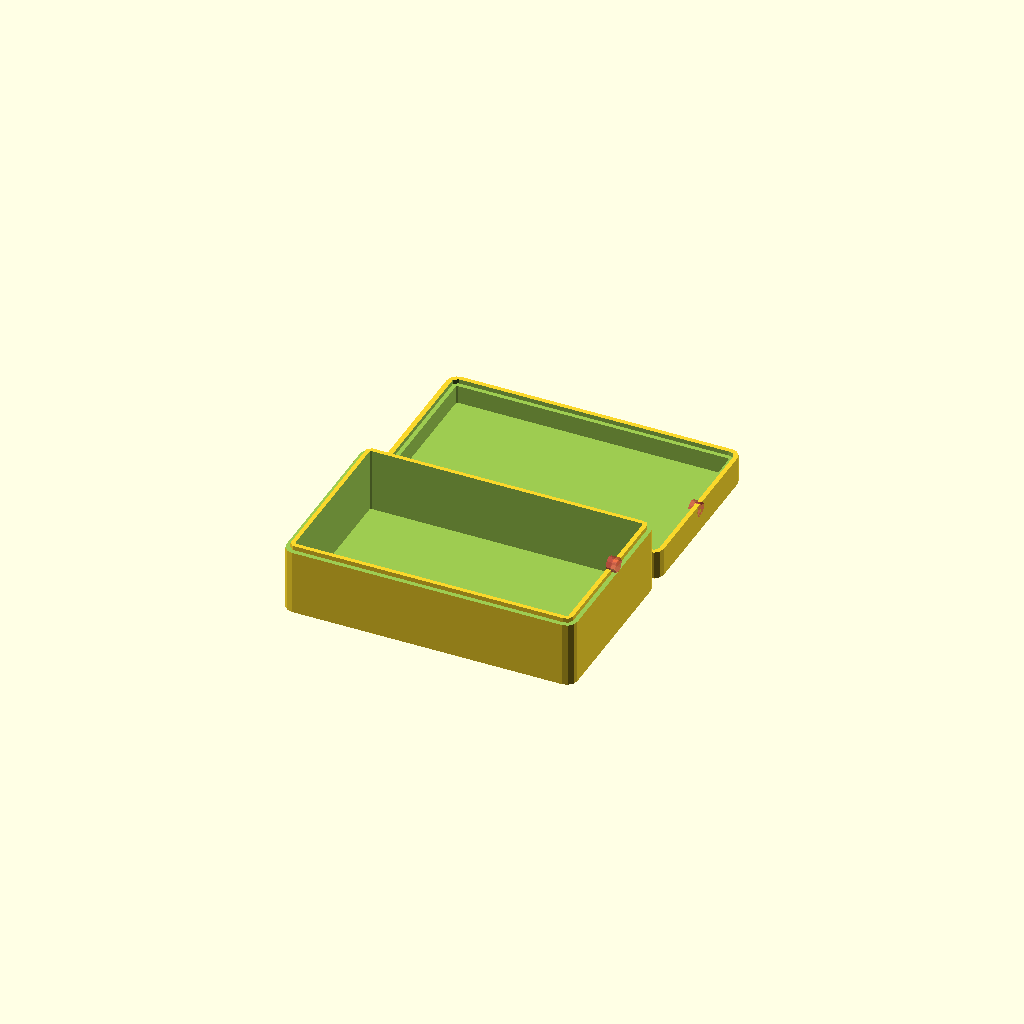
Cell 1: the model at its default parameters.
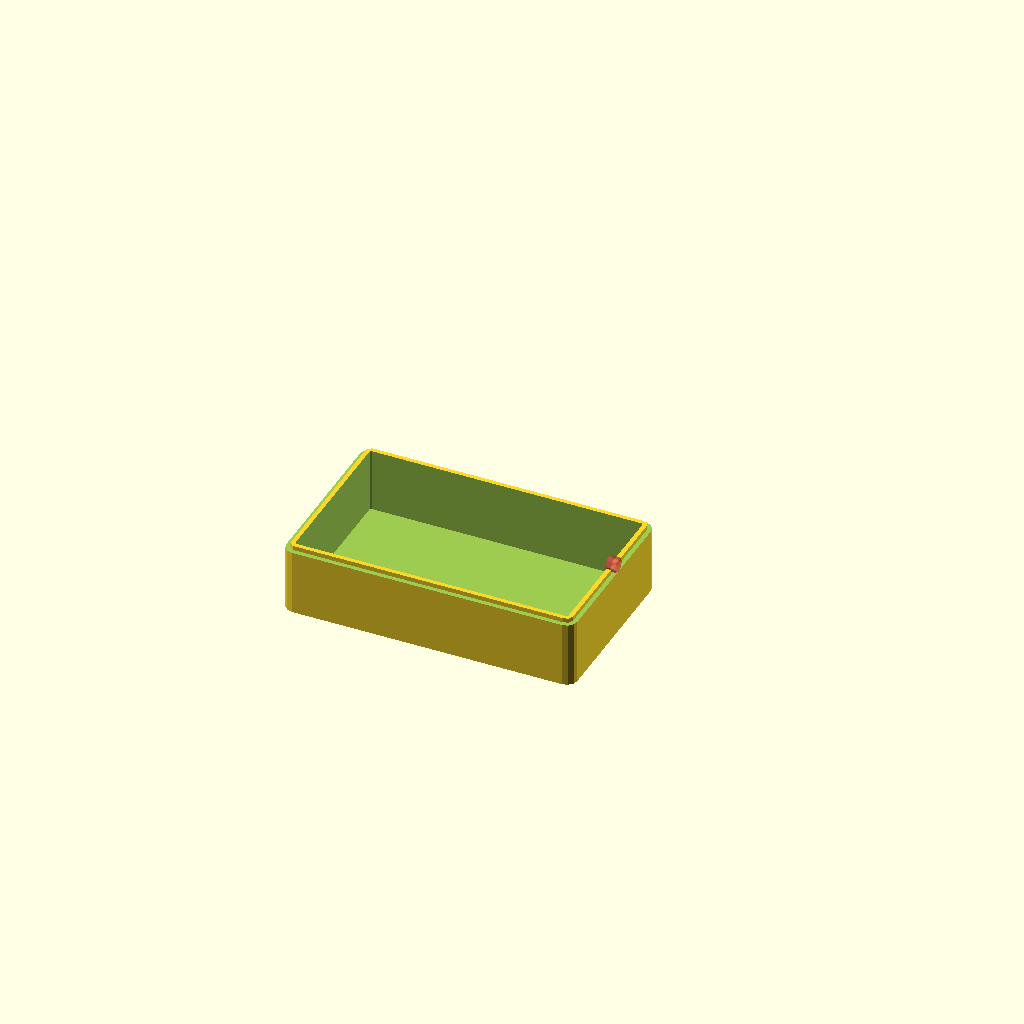
Cell 2: the same model with has_bottom = 2.
One fixed orthographic camera (rotation 55°, 0°, 25°; colour scheme Cornfield) for every cell.
The OpenSCAD source (SCAD/Case1.scad):
/*!
@brief Generic Electronic Device packaging for Tyndall
@details This OpenSCAD script will generate a 2 part fit together packaging.
This starts by making a pair of hollow rounded cuboids by differencing a slightly smaller one from a slightly larger one
then it will also remove another small amount of material to make a lip
one of the objects will have an internal lip the other one will have an external lip
you will be able to specify fit type
It can also create simple square or cylindrical cutouts on any face of the top or bottom half
4 cylindrical support posts can also be added on the bottom or top half to help position a PCB or similar device
all these features can be controlled from the variables section

@author Mark Gaffney
@version 1.6
@date 2012-05-29

@todo
enable for measurements from corners or centres of faces etc
add "fit factor" for cutouts
add option for connecting struts between top and bottom in side by side mode
re-incorporate some advanced features from v1.5

@warning
@note
Changes from previous versions:

v1.6
 - 	Incorporates improvements from brians physiological health board case v2.6
 - - 	better support for adding parts, changing features and changing layout using control variables
 - - 	Can select how tall the 2 halves are relative to each other
 - - 	Added method to choose whether to have fully cut or covered cutouts
 - -	Added optional mouse-ears
 - 	more logical method for creating circular and square cutouts in preparation for array based system
 - 	simplified method for controlling lip tolerance
 - 	abandoned some features from v1.5 such as profiled lips in quest for simplicity
 - 	method optionally adding posts to top and bottom
 - 	variables for controlling support posts on top and bottom separately
 - 	pasted contents of mouse ears and rounded cuboid as modules rather than accessing them as external files

v1.5
	adjusted a few values after receiving SLA proto-types
	increased height of posts
	added support structures on top side
	decrease diameter of support structures on top side slightly to allow for brackets at end of 40 way
	decreased z clearance
	removed includes/uses needed for WIMU packaging
	
v1.4
	added angled lip (Cube_cone_cylinder_minkowski sum) for better mating of top and bottom parts when made via SLA/SLS etc
	new more simplistic rounded cuboid module
	moved around the cutout for the uUSB so that there wasn't such a thin peice of plastic above it
changed post type to nub as SLA should be able to handle the resolution
	added easier control of orientation of parts relative to each other using single variable side_by_side
	added axis labels to most faces and tyndall logo to bottom
	added new fit type for super accurate manufacturing techniques such as SLA
v1.3
	Fix cutout positions for TOP SQUARE East and BOTTOM SQUARE West side
	Fix position of base of support posts on bottom half
v1.2
	Fixed Inner and Outer Lip Clearance implementation
	Added ability to generate support posts on bottom half of either nub or screw hole type
v1.1
	???This version was lost in a computer crash. GRRRR!
	???It implemented the ability to choose the reference point for measurements for each side
	???Let this be a lesson!
	???Back your stuff up regularly and on separate devices!
v 1.0
	Ensure pcb_clearance and fit clearance is taken into account
	fit type values changed
		force_fit from 0.4 to 0.2
		hold_fit from 0.6 to 0.3
		slide_fit from 0.8 to 0.4
		free_fit from 1to 0.5
	add cylinder & square holes to all faces
	allowed to stack or see side by side
	replace 0.1s with a_bit
	check holes on top & bottom sides meet properly
*/

//*********includes********

//use <mouse_ears_test.scad>;//mouse_ears (total_x, total_y, 2*z_resolution, mouse_ear_diameter);
//use <rounded_cuboid_v2.5.scad>;//rounded_cuboid_2_5(tot_l, tot_b, tot_h, tot_r, tot_s,center=true/false,use_sphere,top_n_bottom); hollow_rounded_cuboid_2_5(tot_l, tot_b, tot_h, tot_r, tot_s, wall_t,center=true/false,use_sphere,top_n_bottom);

//*************Control*Variables****************

has_mouse_ears=0;
has_bottom=1;
has_top=1;
has_posts=0;
posts_on_top=1;
posts_on_bottom=0;
is_side_by_side=1;
has_device=0;// for optionally showing an imported model of the internal device, not used here
device_on_top=0;
//has_switch=0; //for optionally showing an imported part, not used here
//simple_lip=0;//for choosing if a simple (1) or locking type lip (0) is used between the 2 halves, not used yet

//***********Pre*Defined*Variables**************

z_resolution=0.32;//this is how thick your printed layers are
xy_resolution=0.5;//how thick is an extruder filament in XY plane

//clearances for the interlocking lips on 3d printed parts, these values will depend on the printer it is made on. Users should NOT change these
super_fit=0.0;//
force_fit=0.2; //!@param force_fit, this is the separation between surfaces that will give a tight fit
hold_fit=0.3; //this is the separation between surfaces that will give a fit that will hold itself together but be easy to remove
slide_fit=0.4; //this is the separation between surfaces that will give a free moving fit without much wobble
free_fit=0.5; //this is the separation between surfaces that will give a free moving & loose but easy to assemble fit

//fudge
a_bit=0.1; //This is used to move items, oversize or undersize them by small amount to maintain manifoldness of the generated 3d shape, this should be on the order of 10% of the smallest dimension you will plan to use 

//**************User*Variables*****************

//internal dimensions
int_l_holder=90;//max length of the item to be held internally
int_b_holder=52;//max breadth of the item to be held internally
int_h_holder=25;//max height of the item to be held internally
int_r_holder=0.5;//radius of the corners of the device to be held internally
int_tol_holder=1.5;//distance between internal walls and edges of the item to be held internally, this allows for devices that may not be accurately measured or made and should generally be >0.5mm
int_r_tol_holder=0.1;//tolerance for the internal corners
curve_f_holder=3;//how many facets do the curved corners have?
wall_t_holder=3;//how thick are the vertical walls?
base_t_holder=2;//how thick is the base?

//lip dimensions
lip_h=1.5;//how tall are the interlocking lips?
lip_fit=super_fit;//what is the tolerance for the fit between the two sets of interlocking lips?
lip_t= wall_t_holder/2-lip_fit;//automatically calculated lip thickness (width)

//external dimensions
ext_l_holder=int_l_holder+2*(int_tol_holder+wall_t_holder);
ext_b_holder=int_b_holder+2*(int_tol_holder+wall_t_holder);
ext_h_holder=int_h_holder+2*int_tol_holder+2*base_t_holder;
ext_r_holder=int_r_holder+int_r_tol_holder+wall_t_holder;
bottom_top_int_h_ratio=0.22;//how tall is the internal void of the bottom section relative to the top section (0.5 would give 2 halves of equal height)
bottom_h=(int_h_holder*bottom_top_int_h_ratio)+int_tol_holder+base_t_holder+lip_h/2;//how tall is the bottom half
top_h=ext_h_holder-bottom_h+lip_h;//how tall is the top half

//features
mouse_ear_diameter=12;
mouse_ear_thickness=2*z_resolution;
side_side_separation=2;//how far apart the two halves are if generated together


//cutout variables
cutout_wall_thickness=0*xy_resolution; //how thick is the plastic left in the cutouts on the sides? set to 0 if you do not want any plastic left in these cutouts
cutout_base_thickness=2*z_resolution;//how thick is the plastic left in the cutouts on the bottom or top? set to 0 if you do not want any plastic left in these cutouts

north_cutout=1;//if 1 cutout on this side else none
n_cutout_c=1;//if 1 gives circle just using the _r value and ignoring the others, else gives rounded square
n_cutout_l=10;//length/tallness of the cutout
n_cutout_b=22;//breadth of the cutout
n_cutout_h=wall_t_holder+2*a_bit;//basically wall thickness plus a bit
n_cutout_r=2.5;//radius of the corners of the cutout
n_cutout_e=4;//height of the bottom of the cutout above the bottom of the holder 
n_cutout_t=0;//translation along the face -left +right as you look at the face from outside

south_cutout=0;//if 1 cutout on this side else none
s_cutout_c=0;//if 1 gives circle just using the _r value and ignoring the others, else gives rounded square
s_cutout_l=8;//length/tallness of the cutout
s_cutout_b=11;//breadth of the cutout
s_cutout_h=wall_t_holder+2*a_bit;//basically wall thickness plus a bit
s_cutout_r=2;//radius of the corners of the cutout
s_cutout_e=s_cutout_l+(-int_h_holder -lip_h)/2-int_tol_holder -1;//height of the bottom of the cutout above the bottom of the holder 
s_cutout_t=-1;//translation along the face -left +right

south_cutout2=0;//if 1 cutout on this side else none
s_cutout_c2=0;//if 1 gives circle just using the _r value and ignoring the others, else gives rounded square
s_cutout_l2=7;//length/tallness of the cutout
s_cutout_b2=13;//breadth of the cutout
s_cutout_h2=wall_t_holder+2*a_bit;//basically wall thickness plus a bit
s_cutout_r2=1;//radius of the corners of the cutout
s_cutout_e2=0;//height of the bottom of the cutout above the bottom of the holder 
s_cutout_t2=0;//translation along the face -left +right

east_cutout=0;//ECG cutout
e_cutout_c=0;//if 1 gives circle just using the _r value and ignoring the others, else gives rounded square
e_cutout_l=9;//length/tallness of the cutout
e_cutout_b=13;//breadth of the cutout
e_cutout_h=wall_t_holder+2*a_bit;//basically wall thickness plus a bit
e_cutout_r=3;//radius of the corners of the cutout
e_cutout_e=2;//e_cutout_l+(-int_h_holder -lip_h)/2-int_tol_holder;//height of the bottom of the cutout above the bottom of the holder 
e_cutout_t=0;//(int_l_holder/2)-46.5-4;//translation along the face -left +right

west_cutout=0;//switch cutout
w_cutout_c=1;//if 1 gives circle just using the _r value and ignoring the others, else gives rounded square
w_cutout_l=10;//length/tallness of the cutout
w_cutout_b=10;//breadth of the cutout
w_cutout_h=wall_t_holder+2*a_bit;//basically wall thickness plus a bit
w_cutout_r=2;//radius of the corners of the cutout
w_cutout_e=5;//w_cutout_l+(-int_h_holder -lip_h)/2-int_tol_holder;//height of the bottom of the cutout above the bottom of the holder 
w_cutout_t=10;//translation along the face -left +right

top_cutout=0;//top cutout
t_cutout_c=1;//if 1 gives circle just using the _r value and ignoring the others, else gives rounded square
t_cutout_l=25;//length/tallness of the cutout
t_cutout_b=20;//breadth of the cutout
t_cutout_h=base_t_holder+2*a_bit;//basically wall thickness plus a bit
t_cutout_r=7;//radius of the corners of the cutout
t_cutout_x=20;//height of the bottom of the cutout above the bottom of the holder 
t_cutout_y=15;//translation along the face -left +right

bottom_cutout=0;//bottom cutout
b_cutout_c=1;//if 1 gives circle just using the _r value and ignoring the others, else gives rounded square
b_cutout_l=25;//length/tallness of the cutout
b_cutout_b=20;//breadth of the cutout
b_cutout_h=base_t_holder+2*a_bit;//basically wall thickness plus a bit
b_cutout_r=7;//radius of the corners of the cutout
b_cutout_x=20;//position of the cutout
b_cutout_y=15;//position of the cutout


//PCB Support Posts (if enabled, four cylindrical posts will be made with their centres on the corners of a user defined rectangle offset from the centroid by a user controlled amount
//cylindrical_posts (post_l,post_b,post_h_outer,post_r_outer,post_h_inner,post_r_inner,post_x_offset,post_y_offset,post_type)
//bottom
	b_post_outer_r=3;	//external radius of the post
	b_post_inner_r=1;	//radius of the nub (or screw hole)
	b_post_outer_h=4.3;	//height of the post
	b_post_inner_h=1.7;	//height (or depth) of the nub (or screw hole)
	b_post_type=1;	//if 1 gives a nub topped post, if 0 gives a screw hole post
	b_post_x_sep=60;	//X distance between post centres
	b_post_y_sep=40;	//Y distance between post centres
	b_post_x_offset=8;	//X distance between 4 post centroid and bottom face centroid
	b_post_y_offset=5;	//Y distance between 4 post centroid and bottom face centroid
//top
	t_post_outer_r=3;	//external radius of the post
	t_post_inner_r=1;	//radius of the nub (or screw hole)
	t_post_outer_h=6;	//height of the post
	t_post_inner_h=1.7;	//height (or depth) of the nub (or screw hole)
	t_post_type=0;	//if 1 gives a nub topped post, if 0 gives a screw hole post
	t_post_x_sep=60;	//X distance between post centres
	t_post_y_sep=30;	//Y distance between post centres
	t_post_x_offset=10;	//X distance between 4 post centroid and bottom face centroid
	t_post_y_offset=1;	//Y distance between 4 post centroid and bottom face centroid


//*********************Calls*******************

//holder calls
if (has_bottom==1 && has_mouse_ears==1){
	translate(v=[0,is_side_by_side*(ext_b_holder+side_side_separation)/2,0]) mouse_ears (ext_l_holder, ext_b_holder, mouse_ear_thickness, mouse_ear_diameter);
}


if (has_bottom==1){
	translate(v=[0,is_side_by_side*(ext_b_holder+side_side_separation)/2,0]) {

	//	if (has_switch==1){//an accessory model can be loaded here
	//		translate(v=[-18.8,ext_b_holder/2-wall_t_holder-a_bit-8,base_t_holder+0.5]) color("DarkSlateGrey") rotate(a=[90,0,180]) import("2012_05_14-Base_station_switch-v0.2-Brians-v2-6.stl");
	//	}
	
	//	if(has_device==1 && device_on_top==0){//a device resembling the electronics can be inserted here
	//		translate(v=[battery_cable_length-int_l_holder/2,-int_b_holder/2,base_t_holder+int_tol_holder])color([0,1,1,1])phys_health_layer(1, 1, 1, 1);
	//	}
	
		if(has_posts==1 && posts_on_bottom==1){
			translate(v=[0,0,base_t_holder-a_bit]) cylindrical_posts (b_post_x_sep,b_post_y_sep,b_post_outer_h+b_post_inner_h,b_post_outer_r,b_post_inner_h,b_post_inner_r,b_post_x_offset,b_post_y_offset,b_post_type); //cylindrical_posts (post_l,post_b,post_h_outer,post_r_outer,post_h_inner,post_r_inner,post_x_offset,post_y_offset,post_type)
		}

		difference(){//make internal hollow cuboid
			translate(v=[0,0,0]) rounded_cuboid_2_5(ext_l_holder,ext_b_holder,int_h_holder*bottom_top_int_h_ratio+int_tol_holder+base_t_holder+lip_h/2,ext_r_holder,curve_f_holder,true);
			translate(v=[0,0,base_t_holder]) rounded_cuboid_2_5(ext_l_holder-2*wall_t_holder,ext_b_holder-2*wall_t_holder,ext_h_holder,ext_r_holder-wall_t_holder,curve_f_holder,true);
			translate(v=[0,0,int_h_holder*bottom_top_int_h_ratio+int_tol_holder+base_t_holder-lip_h/2]) rounded_cuboid_2_5(ext_l_holder-2*lip_t,ext_b_holder-2*lip_t,ext_h_holder,ext_r_holder-wall_t_holder/2,curve_f_holder,true);//cutout to make the lips
			translate(v=[0,0,ext_h_holder/2]){
				if(north_cutout==1){
					if(n_cutout_c==1){
						#translate(v=[-cutout_wall_thickness+ext_l_holder/2,n_cutout_t,n_cutout_e-int_h_holder/2]) rotate(a=[0,-90,0]) cylinder (r=n_cutout_r,h=n_cutout_h,center=false); //circular cutout on "North" end	
					}else{
						#translate(v=[-cutout_wall_thickness+ext_l_holder/2,n_cutout_t,n_cutout_e-int_h_holder/2]) rotate(a=[0,-90,0]) rounded_cuboid_2_5 (n_cutout_l,n_cutout_b,n_cutout_h,n_cutout_r,curve_f_holder,center=true); //square cutout on "North" end	
					}
				}if(south_cutout==1){
					if(s_cutout_c==1){
						translate(v=[cutout_wall_thickness-a_bit-ext_l_holder/2,-s_cutout_t,s_cutout_e-int_h_holder/2]) rotate(a=[0,90,0]) cylinder (r=s_cutout_r,h=s_cutout_h,center=false); //circular cutout on "South" end	
					}else{
						#translate(v=[cutout_wall_thickness-a_bit-ext_l_holder/2,-s_cutout_t,s_cutout_e+base_t_holder-s_cutout_l/2]) rotate(a=[0,90,0])rounded_cuboid_2_5 (s_cutout_l,s_cutout_b,s_cutout_h,s_cutout_r,curve_f_holder,center=true); //mUSB cutout on "south" end
					}
				}if(south_cutout2==1){
					if(s_cutout_c2==1){
						#	translate(v=[cutout_wall_thickness-a_bit-ext_l_holder/2,-s_cutout_t2,s_cutout_e2-int_h_holder/2]) rotate(a=[0,90,0]) cylinder (r=s_cutout_r2,h=s_cutout_h2,center=false); //circular cutout on "South" end	
					}else{
						translate(v=[cutout_wall_thickness-a_bit-ext_l_holder/2,-s_cutout_t2,s_cutout_e2+base_t_holder-s_cutout_l2/2]) rotate(a=[0,90,0])rounded_cuboid_2_5 (s_cutout_l2,s_cutout_b2,s_cutout_h2,s_cutout_r2,curve_f_holder,center=true); //uSD cutout on "south" end
					}
				}if(east_cutout==1){
					if(e_cutout_c==1){
						#rotate(a=[0,0,90]) translate(v=[cutout_wall_thickness-a_bit-ext_b_holder/2,-e_cutout_t,e_cutout_e-int_h_holder/2]) rotate(a=[0,90,0]) cylinder (r=e_cutout_r,h=e_cutout_h,center=false); //circular cutout on "East" end	
					}else{
						rotate(a=[0,0,90])translate(v=[cutout_wall_thickness-a_bit-ext_b_holder/2,-e_cutout_t,e_cutout_e+base_t_holder-e_cutout_l/2]) rotate(a=[0,90,0])rounded_cuboid_2_5 (e_cutout_l,e_cutout_b,e_cutout_h,e_cutout_r,curve_f_holder,center=true); //ECG cutout on "East" end
					}
				}if(west_cutout==1){
					if(w_cutout_c==1){
						#rotate(a=[0,0,-90]) translate(v=[cutout_wall_thickness-a_bit-ext_b_holder/2,-w_cutout_t,w_cutout_e-int_h_holder/2]) rotate(a=[0,90,0]) cylinder (r=w_cutout_r,h=w_cutout_h,center=false); //circular cutout on "West" end	
					}else{
						rotate(a=[0,0,-90])translate(v=[cutout_wall_thickness-a_bit-ext_b_holder/2,-w_cutout_t,w_cutout_e+base_t_holder-w_cutout_l/2]) rotate(a=[0,90,0])rounded_cuboid_2_5 (w_cutout_l,w_cutout_b,w_cutout_h,w_cutout_r,curve_f_holder,center=true); //switch cutout on "West" end
					}
				}if(bottom_cutout==1){
					if(b_cutout_c==1){
						#translate(v=[b_cutout_x,b_cutout_y,-ext_h_holder/2+cutout_base_thickness]) cylinder (r=b_cutout_r,h=b_cutout_h,center=false); //circular cutout on "Bottom" end	
					}else{
					#	translate(v=[b_cutout_x,b_cutout_y,-ext_h_holder/2+cutout_base_thickness]) rotate(a=[0,0,0])rounded_cuboid_2_5 (b_cutout_l,b_cutout_b,b_cutout_h,b_cutout_r,curve_f_holder,center=true); //switch cutout on "Bottom" end
					}
				}
			}
		}
	}
}

if (has_top==1){
	rotate(a=[0,(is_side_by_side-1)*180,(is_side_by_side-1)*180]) translate(v=[0,-is_side_by_side*(ext_b_holder+side_side_separation)/2,-(abs(is_side_by_side-1))*ext_h_holder  +(abs(has_top-1))*ext_h_holder ]){

	if(has_device==1 && device_on_top==1){	translate(v=[battery_cable_length-int_l_holder/2,int_b_holder/2,cube_height_top+int_tol_holder+a_bit])color([0,1,1,1])rotate(a=[180,0,]) phys_health_layer(1, 1, 1, 1);
	}

		if (has_mouse_ears==1 && is_side_by_side==1){
			mouse_ears (ext_l_holder, ext_b_holder, mouse_ear_thickness, mouse_ear_diameter);
		}

		if(has_posts==1 && posts_on_top==1){
			translate(v=[0,0,base_t_holder-a_bit]) cylindrical_posts (t_post_x_sep,t_post_y_sep,t_post_outer_h+t_post_inner_h,t_post_outer_r,t_post_inner_h,t_post_inner_r,t_post_x_offset,t_post_y_offset,t_post_type); //cylindrical_posts (post_l,post_b,post_h_outer,post_r_outer,post_h_inner,post_r_inner,post_x_offset,post_y_offset,post_type)
		}


		difference(){//make internal hollow cuboid
			translate(v=[0,0,0]) rounded_cuboid_2_5(ext_l_holder,ext_b_holder,top_h,ext_r_holder,curve_f_holder,true);
			translate(v=[0,0,base_t_holder]) rounded_cuboid_2_5(ext_l_holder-2*wall_t_holder,ext_b_holder-2*wall_t_holder,ext_h_holder,ext_r_holder-wall_t_holder,curve_f_holder,true);
			difference(){
				translate(v=[0,0,top_h-lip_h+100/2]) cube(size=[ext_l_holder+2,ext_b_holder+2,100],center=true);
				translate(v=[0,0,0]) rounded_cuboid_2_5(ext_l_holder-2*wall_t_holder+2*lip_t,ext_b_holder-2*wall_t_holder+2*lip_t,top_h,ext_r_holder-wall_t_holder/2,curve_f_holder,true);//lips
			}
			translate(v=[0,0,ext_h_holder/2]) rotate(a=[180,0,0]){
				 if(north_cutout==1){
					if(n_cutout_c==1){
					#	translate(v=[+cutout_wall_thickness+ext_l_holder/2,n_cutout_t-wall_t_holder,n_cutout_e-int_h_holder/2]) rotate(a=[0,-90,0]) cylinder (r=n_cutout_r,h=n_cutout_h,center=false); //circular cutout on "North" end	
					}else{
					#	translate(v=[+cutout_wall_thickness+ext_l_holder/2-wall_t_holder,n_cutout_t,n_cutout_e-int_h_holder/2]) rotate(a=[0,90,0])rounded_cuboid_2_5 (n_cutout_l,n_cutout_b,n_cutout_h,n_cutout_r,curve_f_holder,center=true); //uUSB cutout on "North" end
					}
				}if(south_cutout==1){
					if(s_cutout_c==1){
					#	rotate(a=[0,0,180]) translate(v=[+cutout_wall_thickness+ext_l_holder/2,s_cutout_t,s_cutout_e-int_h_holder/2]) rotate(a=[0,-90,0]) cylinder (r=s_cutout_r,h=s_cutout_h,center=false); //circular cutout on "South" end	
					}else{
			 	#		translate(v=[-ext_l_holder/2+wall_t_holder-cutout_wall_thickness-wall_t_holder,-s_cutout_t,s_cutout_e+base_t_holder-s_cutout_l/2]) rotate(a=[0,90,0])rounded_cuboid_2_5 (s_cutout_l,s_cutout_b,s_cutout_h,s_cutout_r,curve_f_holder,center=true); //uUSB cutout on "south" end
					}
				}if(south_cutout2==1){
					if(s_cutout_c2==1){
					#	rotate(a=[0,0,180]) translate(v=[+cutout_wall_thickness+ext_l_holder/2,s_cutout_t2,s_cutout_e2-int_h_holder/2]) rotate(a=[0,-90,0]) cylinder (r=s_cutout_r2,h=s_cutout_h2,center=false); //circular cutout on "South" end	
					}else{
					#	translate(v=[-ext_l_holder/2+wall_t_holder-cutout_wall_thickness-wall_t_holder,-s_cutout_t2,s_cutout_e2+base_t_holder-s_cutout_l2/2]) rotate(a=[0,90,0])rounded_cuboid_2_5 (s_cutout_l2,s_cutout_b2,s_cutout_h2,s_cutout_r2,curve_f_holder,center=true); //uSD cutout on "south" end
					}
				}if(east_cutout==1){
					if(e_cutout_c==1){
					#	rotate(a=[0,0,-90]) translate(v=[+cutout_wall_thickness+ext_b_holder/2,e_cutout_t,e_cutout_e-int_h_holder/2]) rotate(a=[0,-90,0]) cylinder (r=e_cutout_r,h=e_cutout_h,center=false); //circular cutout on "East" end	
					}else{
					#	rotate(a=[0,0,90])translate(v=[-ext_b_holder/2+wall_t_holder-cutout_wall_thickness,-e_cutout_t,e_cutout_e+base_t_holder-e_cutout_l/2]) rotate(a=[0,90,180])rounded_cuboid_2_5 (e_cutout_l,e_cutout_b,e_cutout_h,e_cutout_r,curve_f_holder,center=true); //uUSB cutout on "East" end
					}
				}if(west_cutout==1){
					if(w_cutout_c==1){
					#	rotate(a=[0,0,90]) translate(v=[+cutout_wall_thickness+ext_b_holder/2,w_cutout_t,w_cutout_e-int_h_holder/2]) rotate(a=[0,-90,0]) cylinder (r=w_cutout_r,h=w_cutout_h,center=false); //circular cutout on "West" end	
					}else{
						#rotate(a=[0,0,-90])translate(v=[-ext_b_holder/2+wall_t_holder-cutout_wall_thickness,-w_cutout_t,w_cutout_e+base_t_holder-w_cutout_l/2]) rotate(a=[0,90,180])rounded_cuboid_2_5 (w_cutout_l,w_cutout_b,w_cutout_h,w_cutout_r,curve_f_holder,center=true); //uUSB cutout on "West" end
					}
				}if(top_cutout==1){
					if(t_cutout_c==1){
						#mirror (v=[0,0,1]) translate(v=[t_cutout_x,t_cutout_y,-ext_h_holder/2+cutout_base_thickness]) cylinder (r=t_cutout_r,h=t_cutout_h,center=false); //circular cutout on "Top" end	
					}else{
						#rotate(a=[0,0,0])translate(v=[t_cutout_x,t_cutout_y,ext_h_holder/2-cutout_base_thickness]) rotate(a=[0,180,0])rounded_cuboid_2_5 (t_cutout_l,t_cutout_b,t_cutout_h,t_cutout_r,curve_f_holder,center=true); //uUSB cutout on "Top" end
					}
				}
			}
		}
	}
}



//*********************Modules*******************

module cylindrical_posts (post_l,post_b,post_h_outer,post_r_outer,post_h_inner,post_r_inner,post_x_offset,post_y_offset,post_type){
	//make 4 cylindrical support posts
	//place cylinders post_h_outer tall with radius post_r_outer at each vertex of rectangle defined by post_l & post_b
	//add (1) or subtract (0) depending on post_type cylinders post_h_inner tall with radius post_r_inner at (1) or from (0) cylinders
	//translate this shape by post_x_offset post_y_offset
	//I might need to add a_bit to this in various places for manifoldness

	for ( holder_x = [-(post_l/2), (post_l/2)]) {
		for ( holder_y = [-(post_b/2), (post_b/2)]) {
			if (post_type==0){ //a screw hole type post
				difference(){
					translate (v=[holder_x+post_x_offset, holder_y+post_y_offset,0]) cylinder(h = post_h_outer+a_bit, r = post_r_outer, center=false);//main body of post
					translate (v=[holder_x+post_x_offset, holder_y+post_y_offset, (post_h_outer-post_h_inner)+a_bit]) cylinder(h = post_h_inner+a_bit, r = post_r_inner, center=false);//screw hole of post
				}
			}

			else{//(post_type==1){ //a nub type post
				union(){
					translate (v=[holder_x+post_x_offset, holder_y+post_y_offset,0]) cylinder(h = post_h_outer+a_bit, r = post_r_outer, center=false);//main body of post
					translate (v=[holder_x+post_x_offset, holder_y+post_y_offset, post_h_outer]) cylinder(h = post_h_inner, r = post_r_inner, center=false);//nub of post
				}
			}
		}
	}
}

module cube_cone_cylinder_minkowski(size_x,size_y,size_z,size_r, size_z_flat, num_sides,overlap,center_loc){ 
	if(center_loc==1){
		translate(v=[(size_r+(overlap/2))-size_x/2,(size_r+(overlap/2))-size_y/2,-size_z/2]){
			minkowski(){
				cube([size_x-2*size_r,size_y-2*size_r,(size_z_flat)/2]);
				union(){
					cylinder(r1=size_r+(overlap/2),r2=size_r-(overlap/2),h=size_z-size_z_flat, center=false, $fn=num_sides*4);
					cylinder(r=size_r-(overlap/2),h=size_z-(size_z_flat/2), center=false, $fn=num_sides*4);
				}
			}
		}
	}if(center_loc==0){
		translate(v=[size_r+(overlap/2),size_r+(overlap/2),0]){
			minkowski(){
				cube([size_x-2*size_r,size_y-2*size_r,(size_z_flat)/2]);
				union(){
					cylinder(r1=size_r+(overlap/2),r2=size_r-(overlap/2),h=size_z-size_z_flat, center=false, $fn=num_sides*4);
					cylinder(r=size_r-(overlap/2),h=size_z-(size_z_flat/2), center=false, $fn=num_sides*4);
				}
			}
		}
	}if(center_loc==2){
		translate(v=[size_r,size_r,0]){
			minkowski(){
				cube([size_x-2*size_r,size_y-2*size_r,(size_z_flat)/2]);
				union(){
					cylinder(r1=size_r+(overlap/2),r2=size_r-(overlap/2),h=size_z-size_z_flat, center=false, $fn=num_sides*4);
					cylinder(r=size_r-(overlap/2),h=size_z-(size_z_flat/2), center=false, $fn=num_sides*4);
				}
			}
		}
	}
}

module basic_shape(ext_l, ext_b, ext_h, ext_r, curve_f, wall_t, lip_t, lip_h,lip_p){
	difference(){
		 //The Biggest of the rounded cuboid, the external dimensions
		rounded_cuboid(ext_l, ext_b, ext_h, ext_r, curve_f);

		//Smaller of the two rounded cuboids removed to make the inside hollow, the internal dimensions
		translate (v = [0, 0, wall_t+0.1]) rounded_cuboid(ext_l-wall_t*2, ext_b-wall_t*2, ext_h+0.2, ext_r-wall_t, curve_f);
		if (lip_p==0){//A flat rounded cuboid removed to make the lip for a click fit type box
			if(simple_lip==1) translate (v = [0, 0, ext_h/2-lip_h/2-0.1])  rounded_cuboid(ext_l-lip_t*2, ext_b-lip_t*2, lip_h+0.2, ext_r-lip_t, curve_f);
			if(simple_lip==0) translate (v = [0, 0, ext_h/2-lip_h/2-0.1]) cube_cone_cylinder_minkowski(ext_l-lip_t*2,ext_b-lip_t*2,lip_h+0.3,ext_r-lip_t, (lip_h+0.2)/2, curve_f,0.2,1);

		}
		if (lip_p==1){
			//A flat rounded cuboid removed to make the lip for a click fit type box
			translate (v = [0, 0, ext_h/2-lip_h/2+0.1]) 

			difference(){
				cube(size = [ext_l+0.2, ext_b+0.2, lip_h], center=true);
				if(simple_lip==1) rounded_cuboid(ext_l-lip_t*2, ext_b-lip_t*2, lip_h+0.2, ext_r-lip_t, curve_f);
				if(simple_lip==0) mirror(v=[0,0,1]) cube_cone_cylinder_minkowski(ext_l-lip_t*2,ext_b-lip_t*2,lip_h+0.2,ext_r-lip_t, (lip_h+0.2)/2, curve_f,0.2,1);

			}
		}
	}
}


module hollow_rounded_cuboid_2_5(n_tot_l, n_tot_b, n_tot_h, n_tot_r, n_tot_s, n_wall_t,n_center=true){
//	$fn=n_tot_s*4;
	difference(){
		rounded_cuboid_2_5(n_tot_l, n_tot_b, n_tot_h, n_tot_r, n_tot_s,n_center);
		if(n_center==true){
			translate(v=[0,0,-0.1])rounded_cuboid_2_5(n_tot_l-2*n_wall_t, n_tot_b-2*n_wall_t, n_tot_h+2*0.1, n_tot_r-n_wall_t, n_tot_s,n_center);
		}else{
			translate(v=[n_wall_t,n_wall_t,-0.1])rounded_cuboid_2_5(n_tot_l-2*n_wall_t, n_tot_b-2*n_wall_t, n_tot_h+2*0.1, n_tot_r-n_wall_t, n_tot_s,n_center);
		}
	}
}

module rounded_cuboid_2_5(m_tot_l, m_tot_b, m_tot_h, m_tot_r, m_tot_s,m_center=true){
	//$fn=m_tot_s*4;
	if(m_center==true){
		translate(v=[m_tot_r-(m_tot_l/2),m_tot_r-(m_tot_b/2),0]){
			minkowski(){
				cube([m_tot_l-2*m_tot_r,m_tot_b-2*m_tot_r,m_tot_h/2]);
				cylinder(r=m_tot_r,h=m_tot_h/2,centre=true);
			}
		}
	}else{
		translate(v=[m_tot_r,m_tot_r,0]){
			minkowski(){
				cube([m_tot_l-2*m_tot_r,m_tot_b-2*m_tot_r,m_tot_h/2]);
				cylinder(r=m_tot_r,h=m_tot_h/2,centre=true);
			}
		}
	}
}

module mouse_ears (ear_offset_x, ear_offset_y, ear_height, ear_diameter){
	translate(v=[-ear_offset_x/2, -ear_offset_y/2,0]) cylinder(r=ear_diameter/2, h=ear_height, centre=true);
	translate(v=[-ear_offset_x/2, ear_offset_y/2,0]) cylinder(r=ear_diameter/2, h=ear_height, centre=true);
	translate(v=[ear_offset_x/2, -ear_offset_y/2, 0]) cylinder(r=ear_diameter/2, h=ear_height, centre=true);
	translate(v=[ear_offset_x/2, ear_offset_y/2,0]) cylinder(r=ear_diameter/2, h=ear_height, centre=true);
}
Parameter table extracted from the source (name, type, default, range or options):
has_mouse_ears: number, default 0
has_bottom: number, default 1
has_top: number, default 1
has_posts: number, default 0
posts_on_top: number, default 1
posts_on_bottom: number, default 0
is_side_by_side: number, default 1
has_device: number, default 0
device_on_top: number, default 0
z_resolution: number, default 0.32
xy_resolution: number, default 0.5
super_fit: number, default 0
force_fit: number, default 0.2
hold_fit: number, default 0.3
slide_fit: number, default 0.4
free_fit: number, default 0.5
a_bit: number, default 0.1
int_l_holder: number, default 90
int_b_holder: number, default 52
int_h_holder: number, default 25
int_r_holder: number, default 0.5
int_tol_holder: number, default 1.5
int_r_tol_holder: number, default 0.1
curve_f_holder: number, default 3
wall_t_holder: number, default 3
base_t_holder: number, default 2
lip_h: number, default 1.5
bottom_top_int_h_ratio: number, default 0.22
mouse_ear_diameter: number, default 12
side_side_separation: number, default 2
north_cutout: number, default 1
n_cutout_c: number, default 1
n_cutout_l: number, default 10
n_cutout_b: number, default 22
n_cutout_r: number, default 2.5
n_cutout_e: number, default 4
n_cutout_t: number, default 0
south_cutout: number, default 0
s_cutout_c: number, default 0
s_cutout_l: number, default 8
s_cutout_b: number, default 11
s_cutout_r: number, default 2
s_cutout_t: number, default -1
south_cutout2: number, default 0
s_cutout_c2: number, default 0
s_cutout_l2: number, default 7
s_cutout_b2: number, default 13
s_cutout_r2: number, default 1
s_cutout_e2: number, default 0
s_cutout_t2: number, default 0
east_cutout: number, default 0
e_cutout_c: number, default 0
e_cutout_l: number, default 9
e_cutout_b: number, default 13
e_cutout_r: number, default 3
e_cutout_e: number, default 2
e_cutout_t: number, default 0
west_cutout: number, default 0
w_cutout_c: number, default 1
w_cutout_l: number, default 10
w_cutout_b: number, default 10
w_cutout_r: number, default 2
w_cutout_e: number, default 5
w_cutout_t: number, default 10
